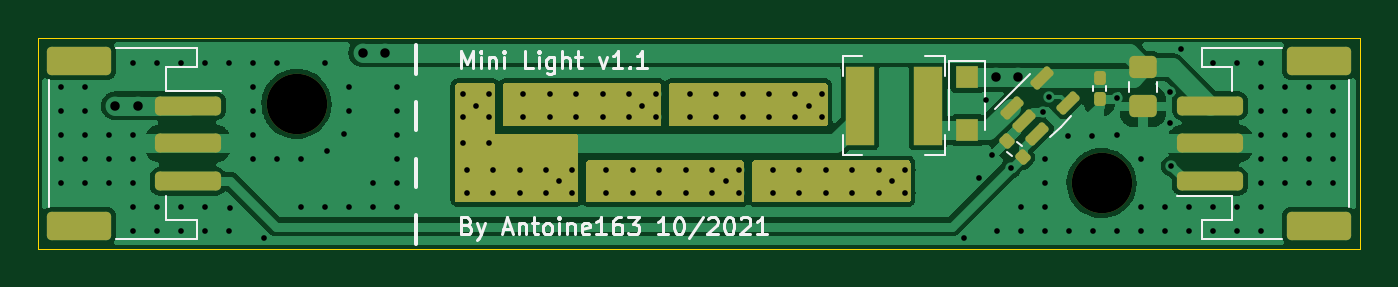
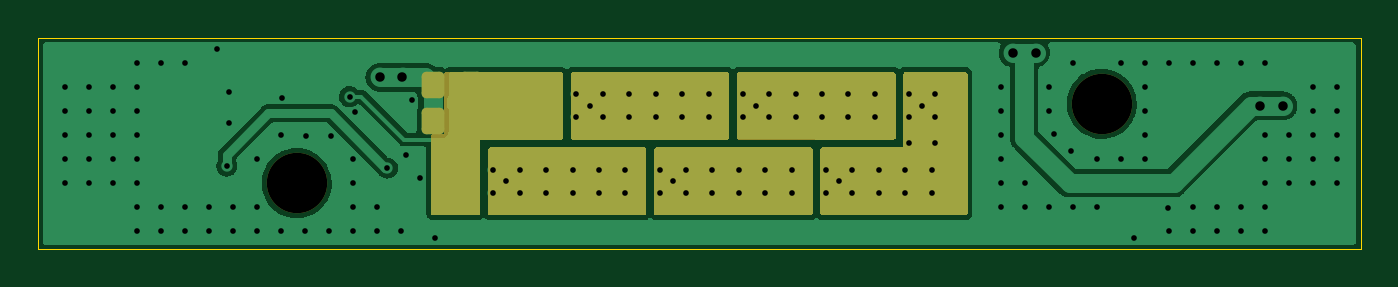
Circuit board: 10 layer files. Board 70.0 x 11.2 mm.
- bottom_copper: mini_light-B_Cu.gbr (55510 bytes)
- bottom_mask: mini_light-B_Mask.gbr (5430 bytes)
- paste: mini_light-B_Paste.gbr (1808 bytes)
- outline: mini_light-Edge_Cuts.gbr (725 bytes)
- top_copper: mini_light-F_Cu.gbr (66013 bytes)
- top_mask: mini_light-F_Mask.gbr (5309 bytes)
- paste: mini_light-F_Paste.gbr (2749 bytes)
- top_silk: mini_light-F_Silkscreen.gbr (11042 bytes)
- drill: mini_light-NPTH.drl (415 bytes)
- drill: mini_light-PTH.drl (3498 bytes)

=== bottom_copper: mini_light-B_Cu.gbr (55510 bytes, source omitted) ===
=== bottom_mask: mini_light-B_Mask.gbr ===
%TF.GenerationSoftware,KiCad,Pcbnew,(5.99.0-12650-g5c402a64ab)*%
%TF.CreationDate,2021-10-05T22:40:07+02:00*%
%TF.ProjectId,mini_light,6d696e69-5f6c-4696-9768-742e6b696361,v1.1*%
%TF.SameCoordinates,Original*%
%TF.FileFunction,Soldermask,Bot*%
%TF.FilePolarity,Negative*%
%FSLAX46Y46*%
G04 Gerber Fmt 4.6, Leading zero omitted, Abs format (unit mm)*
G04 Created by KiCad (PCBNEW (5.99.0-12650-g5c402a64ab)) date 2021-10-05 22:40:07*
%MOMM*%
%LPD*%
G01*
G04 APERTURE LIST*
G04 Aperture macros list*
%AMRoundRect*
0 Rectangle with rounded corners*
0 $1 Rounding radius*
0 $2 $3 $4 $5 $6 $7 $8 $9 X,Y pos of 4 corners*
0 Add a 4 corners polygon primitive as box body*
4,1,4,$2,$3,$4,$5,$6,$7,$8,$9,$2,$3,0*
0 Add four circle primitives for the rounded corners*
1,1,$1+$1,$2,$3*
1,1,$1+$1,$4,$5*
1,1,$1+$1,$6,$7*
1,1,$1+$1,$8,$9*
0 Add four rect primitives between the rounded corners*
20,1,$1+$1,$2,$3,$4,$5,0*
20,1,$1+$1,$4,$5,$6,$7,0*
20,1,$1+$1,$6,$7,$8,$9,0*
20,1,$1+$1,$8,$9,$2,$3,0*%
G04 Aperture macros list end*
%ADD10C,3.200000*%
%ADD11RoundRect,0.250000X-0.350000X-0.450000X0.350000X-0.450000X0.350000X0.450000X-0.350000X0.450000X0*%
%ADD12R,2.060000X1.800000*%
%ADD13R,0.990000X1.800000*%
%ADD14R,0.600000X0.500000*%
G04 APERTURE END LIST*
D10*
%TO.C,H1*%
X141400000Y-102100000D03*
%TD*%
%TO.C,H2*%
X98800000Y-97900000D03*
%TD*%
D11*
%TO.C,R2*%
X132200000Y-96900000D03*
X134200000Y-96900000D03*
%TD*%
%TO.C,R3*%
X132200000Y-98800000D03*
X134200000Y-98800000D03*
%TD*%
D12*
%TO.C,D2*%
X130270000Y-102000000D03*
D13*
X132250000Y-102000000D03*
D14*
X132750000Y-102000000D03*
%TD*%
D12*
%TO.C,D3*%
X121470000Y-102000000D03*
D14*
X123950000Y-102000000D03*
D13*
X123450000Y-102000000D03*
%TD*%
D12*
%TO.C,D7*%
X108270000Y-98000000D03*
D14*
X110750000Y-98000000D03*
D13*
X110250000Y-98000000D03*
%TD*%
D12*
%TO.C,D5*%
X125870000Y-98000000D03*
D13*
X127850000Y-98000000D03*
D14*
X128350000Y-98000000D03*
%TD*%
D12*
%TO.C,D6*%
X117070000Y-98000000D03*
D14*
X119550000Y-98000000D03*
D13*
X119050000Y-98000000D03*
%TD*%
D12*
%TO.C,D4*%
X112670000Y-102000000D03*
D14*
X115150000Y-102000000D03*
D13*
X114650000Y-102000000D03*
%TD*%
G36*
X109242121Y-96220002D02*
G01*
X109288614Y-96273658D01*
X109300000Y-96326000D01*
X109300000Y-100181885D01*
X109304475Y-100197124D01*
X109305865Y-100198329D01*
X109313548Y-100200000D01*
X113574000Y-100200000D01*
X113642121Y-100220002D01*
X113688614Y-100273658D01*
X113700000Y-100326000D01*
X113700000Y-103674000D01*
X113679998Y-103742121D01*
X113626342Y-103788614D01*
X113574000Y-103800000D01*
X106026000Y-103800000D01*
X105957879Y-103779998D01*
X105911386Y-103726342D01*
X105900000Y-103674000D01*
X105900000Y-96326000D01*
X105920002Y-96257879D01*
X105973658Y-96211386D01*
X106026000Y-96200000D01*
X109174000Y-96200000D01*
X109242121Y-96220002D01*
G37*
G36*
X126842121Y-96220002D02*
G01*
X126888614Y-96273658D01*
X126900000Y-96326000D01*
X126900000Y-99674000D01*
X126879998Y-99742121D01*
X126826342Y-99788614D01*
X126774000Y-99800000D01*
X118626000Y-99800000D01*
X118557879Y-99779998D01*
X118511386Y-99726342D01*
X118500000Y-99674000D01*
X118500000Y-96326000D01*
X118520002Y-96257879D01*
X118573658Y-96211386D01*
X118626000Y-96200000D01*
X126774000Y-96200000D01*
X126842121Y-96220002D01*
G37*
G36*
X122442121Y-100220002D02*
G01*
X122488614Y-100273658D01*
X122500000Y-100326000D01*
X122500000Y-103674000D01*
X122479998Y-103742121D01*
X122426342Y-103788614D01*
X122374000Y-103800000D01*
X114226000Y-103800000D01*
X114157879Y-103779998D01*
X114111386Y-103726342D01*
X114100000Y-103674000D01*
X114100000Y-100326000D01*
X114120002Y-100257879D01*
X114173658Y-100211386D01*
X114226000Y-100200000D01*
X122374000Y-100200000D01*
X122442121Y-100220002D01*
G37*
G36*
X118042121Y-96220002D02*
G01*
X118088614Y-96273658D01*
X118100000Y-96326000D01*
X118100000Y-99674000D01*
X118079998Y-99742121D01*
X118026342Y-99788614D01*
X117974000Y-99800000D01*
X109826000Y-99800000D01*
X109757879Y-99779998D01*
X109711386Y-99726342D01*
X109700000Y-99674000D01*
X109700000Y-96326000D01*
X109720002Y-96257879D01*
X109773658Y-96211386D01*
X109826000Y-96200000D01*
X117974000Y-96200000D01*
X118042121Y-96220002D01*
G37*
G36*
X133542121Y-96220002D02*
G01*
X133588614Y-96273658D01*
X133600000Y-96326000D01*
X133600000Y-99481885D01*
X133604475Y-99497124D01*
X133605865Y-99498329D01*
X133613548Y-99500000D01*
X134174000Y-99500000D01*
X134242121Y-99520002D01*
X134288614Y-99573658D01*
X134300000Y-99626000D01*
X134300000Y-103674000D01*
X134279998Y-103742121D01*
X134226342Y-103788614D01*
X134174000Y-103800000D01*
X131826000Y-103800000D01*
X131757879Y-103779998D01*
X131711386Y-103726342D01*
X131700000Y-103674000D01*
X131700000Y-99818115D01*
X131695525Y-99802876D01*
X131694135Y-99801671D01*
X131686452Y-99800000D01*
X127426000Y-99800000D01*
X127357879Y-99779998D01*
X127311386Y-99726342D01*
X127300000Y-99674000D01*
X127300000Y-96326000D01*
X127320002Y-96257879D01*
X127373658Y-96211386D01*
X127426000Y-96200000D01*
X133474000Y-96200000D01*
X133542121Y-96220002D01*
G37*
G36*
X131242121Y-100220002D02*
G01*
X131288614Y-100273658D01*
X131300000Y-100326000D01*
X131300000Y-103674000D01*
X131279998Y-103742121D01*
X131226342Y-103788614D01*
X131174000Y-103800000D01*
X123026000Y-103800000D01*
X122957879Y-103779998D01*
X122911386Y-103726342D01*
X122900000Y-103674000D01*
X122900000Y-100326000D01*
X122920002Y-100257879D01*
X122973658Y-100211386D01*
X123026000Y-100200000D01*
X131174000Y-100200000D01*
X131242121Y-100220002D01*
G37*
M02*

=== paste: mini_light-B_Paste.gbr (1808 bytes, source withheld) ===
=== outline: mini_light-Edge_Cuts.gbr ===
%TF.GenerationSoftware,KiCad,Pcbnew,(5.99.0-12650-g5c402a64ab)*%
%TF.CreationDate,2021-10-05T22:40:07+02:00*%
%TF.ProjectId,mini_light,6d696e69-5f6c-4696-9768-742e6b696361,v1.1*%
%TF.SameCoordinates,Original*%
%TF.FileFunction,Profile,NP*%
%FSLAX46Y46*%
G04 Gerber Fmt 4.6, Leading zero omitted, Abs format (unit mm)*
G04 Created by KiCad (PCBNEW (5.99.0-12650-g5c402a64ab)) date 2021-10-05 22:40:07*
%MOMM*%
%LPD*%
G01*
G04 APERTURE LIST*
%TA.AperFunction,Profile*%
%ADD10C,0.050000*%
%TD*%
G04 APERTURE END LIST*
D10*
X155100000Y-94400000D02*
X155100000Y-105600000D01*
X85100000Y-105600000D02*
X85100000Y-94400000D01*
X155100000Y-105600000D02*
X85100000Y-105600000D01*
X155100000Y-94400000D02*
X85100000Y-94400000D01*
M02*

=== top_copper: mini_light-F_Cu.gbr (66013 bytes, source omitted) ===
=== top_mask: mini_light-F_Mask.gbr ===
%TF.GenerationSoftware,KiCad,Pcbnew,(5.99.0-12650-g5c402a64ab)*%
%TF.CreationDate,2021-10-05T22:40:07+02:00*%
%TF.ProjectId,mini_light,6d696e69-5f6c-4696-9768-742e6b696361,v1.1*%
%TF.SameCoordinates,Original*%
%TF.FileFunction,Soldermask,Top*%
%TF.FilePolarity,Negative*%
%FSLAX46Y46*%
G04 Gerber Fmt 4.6, Leading zero omitted, Abs format (unit mm)*
G04 Created by KiCad (PCBNEW (5.99.0-12650-g5c402a64ab)) date 2021-10-05 22:40:07*
%MOMM*%
%LPD*%
G01*
G04 APERTURE LIST*
G04 Aperture macros list*
%AMRoundRect*
0 Rectangle with rounded corners*
0 $1 Rounding radius*
0 $2 $3 $4 $5 $6 $7 $8 $9 X,Y pos of 4 corners*
0 Add a 4 corners polygon primitive as box body*
4,1,4,$2,$3,$4,$5,$6,$7,$8,$9,$2,$3,0*
0 Add four circle primitives for the rounded corners*
1,1,$1+$1,$2,$3*
1,1,$1+$1,$4,$5*
1,1,$1+$1,$6,$7*
1,1,$1+$1,$8,$9*
0 Add four rect primitives between the rounded corners*
20,1,$1+$1,$2,$3,$4,$5,0*
20,1,$1+$1,$4,$5,$6,$7,0*
20,1,$1+$1,$6,$7,$8,$9,0*
20,1,$1+$1,$8,$9,$2,$3,0*%
G04 Aperture macros list end*
%ADD10RoundRect,0.160000X-0.252791X0.026517X0.026517X-0.252791X0.252791X-0.026517X-0.026517X0.252791X0*%
%ADD11RoundRect,0.150000X-0.256326X-0.468458X0.468458X0.256326X0.256326X0.468458X-0.468458X-0.256326X0*%
%ADD12C,3.200000*%
%ADD13R,1.200000X1.200000*%
%ADD14R,1.500000X4.200000*%
%ADD15RoundRect,0.250000X1.500000X-0.250000X1.500000X0.250000X-1.500000X0.250000X-1.500000X-0.250000X0*%
%ADD16RoundRect,0.250001X1.449999X-0.499999X1.449999X0.499999X-1.449999X0.499999X-1.449999X-0.499999X0*%
%ADD17RoundRect,0.155000X-0.155000X0.212500X-0.155000X-0.212500X0.155000X-0.212500X0.155000X0.212500X0*%
%ADD18RoundRect,0.250000X-0.475000X0.337500X-0.475000X-0.337500X0.475000X-0.337500X0.475000X0.337500X0*%
%ADD19RoundRect,0.250000X-1.500000X0.250000X-1.500000X-0.250000X1.500000X-0.250000X1.500000X0.250000X0*%
%ADD20RoundRect,0.250001X-1.449999X0.499999X-1.449999X-0.499999X1.449999X-0.499999X1.449999X0.499999X0*%
G04 APERTURE END LIST*
D10*
%TO.C,R1*%
X136377504Y-99877504D03*
X137222496Y-100722496D03*
%TD*%
D11*
%TO.C,U1*%
X136647830Y-98132583D03*
X137319581Y-98804334D03*
X137991332Y-99476085D03*
X139600000Y-97867417D03*
X138256498Y-96523915D03*
%TD*%
D12*
%TO.C,H1*%
X141400000Y-102100000D03*
%TD*%
D13*
%TO.C,D1*%
X134300000Y-96500000D03*
X134300000Y-99300000D03*
%TD*%
D14*
%TO.C,L1*%
X128600000Y-98000000D03*
X132200000Y-98000000D03*
%TD*%
D15*
%TO.C,J1*%
X147150000Y-102000000D03*
X147150000Y-100000000D03*
X147150000Y-98000000D03*
D16*
X152900000Y-104350000D03*
X152900000Y-95650000D03*
%TD*%
D17*
%TO.C,C2*%
X141300000Y-96532500D03*
X141300000Y-97667500D03*
%TD*%
D18*
%TO.C,C1*%
X143600000Y-95962500D03*
X143600000Y-98037500D03*
%TD*%
D12*
%TO.C,H2*%
X98800000Y-97900000D03*
%TD*%
D19*
%TO.C,J2*%
X93050000Y-98000000D03*
X93050000Y-100000000D03*
X93050000Y-102000000D03*
D20*
X87300000Y-95650000D03*
X87300000Y-104350000D03*
%TD*%
G36*
X122442121Y-100920002D02*
G01*
X122488614Y-100973658D01*
X122500000Y-101026000D01*
X122500000Y-102974000D01*
X122479998Y-103042121D01*
X122426342Y-103088614D01*
X122374000Y-103100000D01*
X114226000Y-103100000D01*
X114157879Y-103079998D01*
X114111386Y-103026342D01*
X114100000Y-102974000D01*
X114100000Y-101026000D01*
X114120002Y-100957879D01*
X114173658Y-100911386D01*
X114226000Y-100900000D01*
X122374000Y-100900000D01*
X122442121Y-100920002D01*
G37*
G36*
X118042121Y-96820002D02*
G01*
X118088614Y-96873658D01*
X118100000Y-96926000D01*
X118100000Y-98974000D01*
X118079998Y-99042121D01*
X118026342Y-99088614D01*
X117974000Y-99100000D01*
X109826000Y-99100000D01*
X109757879Y-99079998D01*
X109711386Y-99026342D01*
X109700000Y-98974000D01*
X109700000Y-96926000D01*
X109720002Y-96857879D01*
X109773658Y-96811386D01*
X109826000Y-96800000D01*
X117974000Y-96800000D01*
X118042121Y-96820002D01*
G37*
G36*
X131242121Y-100920002D02*
G01*
X131288614Y-100973658D01*
X131300000Y-101026000D01*
X131300000Y-102974000D01*
X131279998Y-103042121D01*
X131226342Y-103088614D01*
X131174000Y-103100000D01*
X123026000Y-103100000D01*
X122957879Y-103079998D01*
X122911386Y-103026342D01*
X122900000Y-102974000D01*
X122900000Y-101026000D01*
X122920002Y-100957879D01*
X122973658Y-100911386D01*
X123026000Y-100900000D01*
X131174000Y-100900000D01*
X131242121Y-100920002D01*
G37*
G36*
X126842121Y-96820002D02*
G01*
X126888614Y-96873658D01*
X126900000Y-96926000D01*
X126900000Y-98974000D01*
X126879998Y-99042121D01*
X126826342Y-99088614D01*
X126774000Y-99100000D01*
X118626000Y-99100000D01*
X118557879Y-99079998D01*
X118511386Y-99026342D01*
X118500000Y-98974000D01*
X118500000Y-96926000D01*
X118520002Y-96857879D01*
X118573658Y-96811386D01*
X118626000Y-96800000D01*
X126774000Y-96800000D01*
X126842121Y-96820002D01*
G37*
G36*
X109242121Y-96820002D02*
G01*
X109288614Y-96873658D01*
X109300000Y-96926000D01*
X109300000Y-99481885D01*
X109304475Y-99497124D01*
X109305865Y-99498329D01*
X109313548Y-99500000D01*
X113574000Y-99500000D01*
X113642121Y-99520002D01*
X113688614Y-99573658D01*
X113700000Y-99626000D01*
X113700000Y-102974000D01*
X113679998Y-103042121D01*
X113626342Y-103088614D01*
X113574000Y-103100000D01*
X107326000Y-103100000D01*
X107257879Y-103079998D01*
X107211386Y-103026342D01*
X107200000Y-102974000D01*
X107200000Y-96926000D01*
X107220002Y-96857879D01*
X107273658Y-96811386D01*
X107326000Y-96800000D01*
X109174000Y-96800000D01*
X109242121Y-96820002D01*
G37*
M02*

=== paste: mini_light-F_Paste.gbr (2749 bytes, source withheld) ===
=== top_silk: mini_light-F_Silkscreen.gbr (11042 bytes, source omitted) ===
=== drill: mini_light-NPTH.drl ===
M48
; DRILL file {KiCad (5.99.0-12650-g5c402a64ab)} date Tue 05 Oct 2021 10:40:10 PM CEST
; FORMAT={-:-/ absolute / inch / decimal}
; #@! TF.CreationDate,2021-10-05T22:40:10+02:00
; #@! TF.GenerationSoftware,Kicad,Pcbnew,(5.99.0-12650-g5c402a64ab)
; #@! TF.FileFunction,NonPlated,1,2,NPTH
FMAT,2
INCH
; #@! TA.AperFunction,NonPlated,NPTH,ComponentDrill
T1C0.1260
%
G90
G05
T1
X3.8898Y-3.8543
X5.5669Y-4.0197
T0
M30

=== drill: mini_light-PTH.drl ===
M48
; DRILL file {KiCad (5.99.0-12650-g5c402a64ab)} date Tue 05 Oct 2021 10:40:10 PM CEST
; FORMAT={-:-/ absolute / inch / decimal}
; #@! TF.CreationDate,2021-10-05T22:40:10+02:00
; #@! TF.GenerationSoftware,Kicad,Pcbnew,(5.99.0-12650-g5c402a64ab)
; #@! TF.FileFunction,Plated,1,2,PTH
FMAT,2
INCH
; #@! TA.AperFunction,Plated,PTH,ViaDrill
T1C0.0118
; #@! TA.AperFunction,Plated,PTH,ViaDrill
T2C0.0197
%
G90
G05
T1
X3.3994Y-3.8201
X3.3994Y-3.8701
X3.3994Y-3.9201
X3.3994Y-3.9701
X3.3994Y-4.0201
X3.4494Y-3.8201
X3.4494Y-3.8701
X3.4494Y-3.9201
X3.4494Y-3.9701
X3.4494Y-4.0201
X3.4994Y-3.9201
X3.4994Y-3.9701
X3.4994Y-4.0201
X3.5494Y-3.7701
X3.5494Y-3.9201
X3.5494Y-3.9701
X3.5494Y-4.0201
X3.5494Y-4.0701
X3.5494Y-4.1201
X3.5994Y-3.7701
X3.5994Y-4.0701
X3.5994Y-4.1201
X3.6494Y-3.7701
X3.6494Y-4.0701
X3.6494Y-4.1201
X3.6994Y-3.7701
X3.6994Y-4.0701
X3.6994Y-4.1201
X3.7494Y-3.7701
X3.7494Y-4.1201
X3.752Y-4.0709
X3.7994Y-3.7701
X3.7994Y-3.8201
X3.7994Y-3.8701
X3.7994Y-3.9201
X3.7994Y-3.9701
X3.8228Y-4.1339
X3.8494Y-3.7701
X3.8494Y-3.9701
X3.8994Y-3.9701
X3.8994Y-4.0701
X3.9494Y-3.7701
X3.9494Y-4.0701
X3.9528Y-3.9528
X3.9882Y-3.9173
X3.9994Y-3.8201
X3.9994Y-3.8701
X3.9994Y-4.0701
X4.0494Y-4.0201
X4.0494Y-4.0701
X4.0994Y-3.8201
X4.0994Y-3.8701
X4.0994Y-3.9201
X4.0994Y-3.9701
X4.0994Y-4.0201
X4.0994Y-4.0701
X4.2362Y-3.8346
X4.2362Y-3.8819
X4.2362Y-3.937
X4.2441Y-3.9921
X4.2441Y-4.0394
X4.2638Y-3.8583
X4.2913Y-3.8346
X4.2913Y-3.8819
X4.2913Y-3.937
X4.2992Y-3.9921
X4.2992Y-4.0394
X4.3543Y-3.9921
X4.3543Y-4.0394
X4.3622Y-3.8346
X4.3622Y-3.8819
X4.4094Y-3.9921
X4.4094Y-4.0394
X4.4173Y-3.8346
X4.4173Y-3.8819
X4.437Y-4.0157
X4.4646Y-3.9921
X4.4646Y-4.0394
X4.4724Y-3.8346
X4.4724Y-3.8819
X4.5276Y-3.8346
X4.5276Y-3.8819
X4.5354Y-3.9921
X4.5354Y-4.0394
X4.5827Y-3.8346
X4.5827Y-3.8819
X4.5906Y-3.9921
X4.5906Y-4.0394
X4.6102Y-3.8583
X4.6378Y-3.8346
X4.6378Y-3.8819
X4.6457Y-3.9921
X4.6457Y-4.0394
X4.7008Y-3.9921
X4.7008Y-4.0394
X4.7087Y-3.8346
X4.7087Y-3.8819
X4.7559Y-3.9921
X4.7559Y-4.0394
X4.7638Y-3.8346
X4.7638Y-3.8819
X4.7835Y-4.0157
X4.811Y-3.9921
X4.811Y-4.0394
X4.8189Y-3.8346
X4.8189Y-3.8819
X4.874Y-3.8346
X4.874Y-3.8819
X4.8819Y-3.9921
X4.8819Y-4.0394
X4.9291Y-3.8346
X4.9291Y-3.8819
X4.937Y-3.9921
X4.937Y-4.0394
X4.9567Y-3.8583
X4.9843Y-3.8346
X4.9843Y-3.8819
X4.9921Y-3.9921
X4.9921Y-4.0394
X5.0472Y-3.9921
X5.0472Y-4.0394
X5.1024Y-3.9921
X5.1024Y-4.0394
X5.1299Y-4.0157
X5.1575Y-3.9921
X5.1575Y-4.0394
X5.2795Y-4.1339
X5.311Y-4.0079
X5.3268Y-3.8465
X5.3386Y-3.9606
X5.3494Y-4.1201
X5.378Y-3.9882
X5.3994Y-4.0701
X5.3994Y-4.1201
X5.4452Y-3.8724
X5.4488Y-3.9685
X5.4494Y-4.0201
X5.4494Y-4.0701
X5.4494Y-4.1201
X5.4567Y-3.8395
X5.4961Y-3.9213
X5.4994Y-4.1201
X5.5472Y-3.9213
X5.5494Y-4.1201
X5.5984Y-3.8425
X5.5994Y-3.9201
X5.5994Y-4.1201
X5.6494Y-3.9701
X5.6494Y-4.0701
X5.6494Y-4.1201
X5.6994Y-4.0701
X5.6994Y-4.1201
X5.7087Y-3.8307
X5.7087Y-3.8937
X5.7126Y-3.9843
X5.7323Y-3.7402
X5.7494Y-4.0701
X5.7494Y-4.1201
X5.7994Y-3.7701
X5.7994Y-4.0701
X5.7994Y-4.1201
X5.8494Y-3.7701
X5.8494Y-4.0701
X5.8494Y-4.1201
X5.8994Y-3.7701
X5.8994Y-3.8201
X5.8994Y-3.8701
X5.8994Y-3.9201
X5.8994Y-3.9701
X5.8994Y-4.0201
X5.8994Y-4.0701
X5.8994Y-4.1201
X5.9494Y-3.8201
X5.9494Y-3.8701
X5.9494Y-3.9201
X5.9494Y-3.9701
X5.9494Y-4.0201
X5.9994Y-3.8201
X5.9994Y-3.8701
X5.9994Y-3.9201
X5.9994Y-3.9701
X5.9994Y-4.0201
X6.0494Y-3.8201
X6.0494Y-3.8701
X6.0494Y-3.9201
X6.0494Y-3.9701
X6.0494Y-4.0201
T2
X3.5118Y-3.8583
X3.5591Y-3.8583
X4.0276Y-3.748
X4.0748Y-3.748
X5.3465Y-3.7992
X5.3937Y-3.7992
T0
M30

